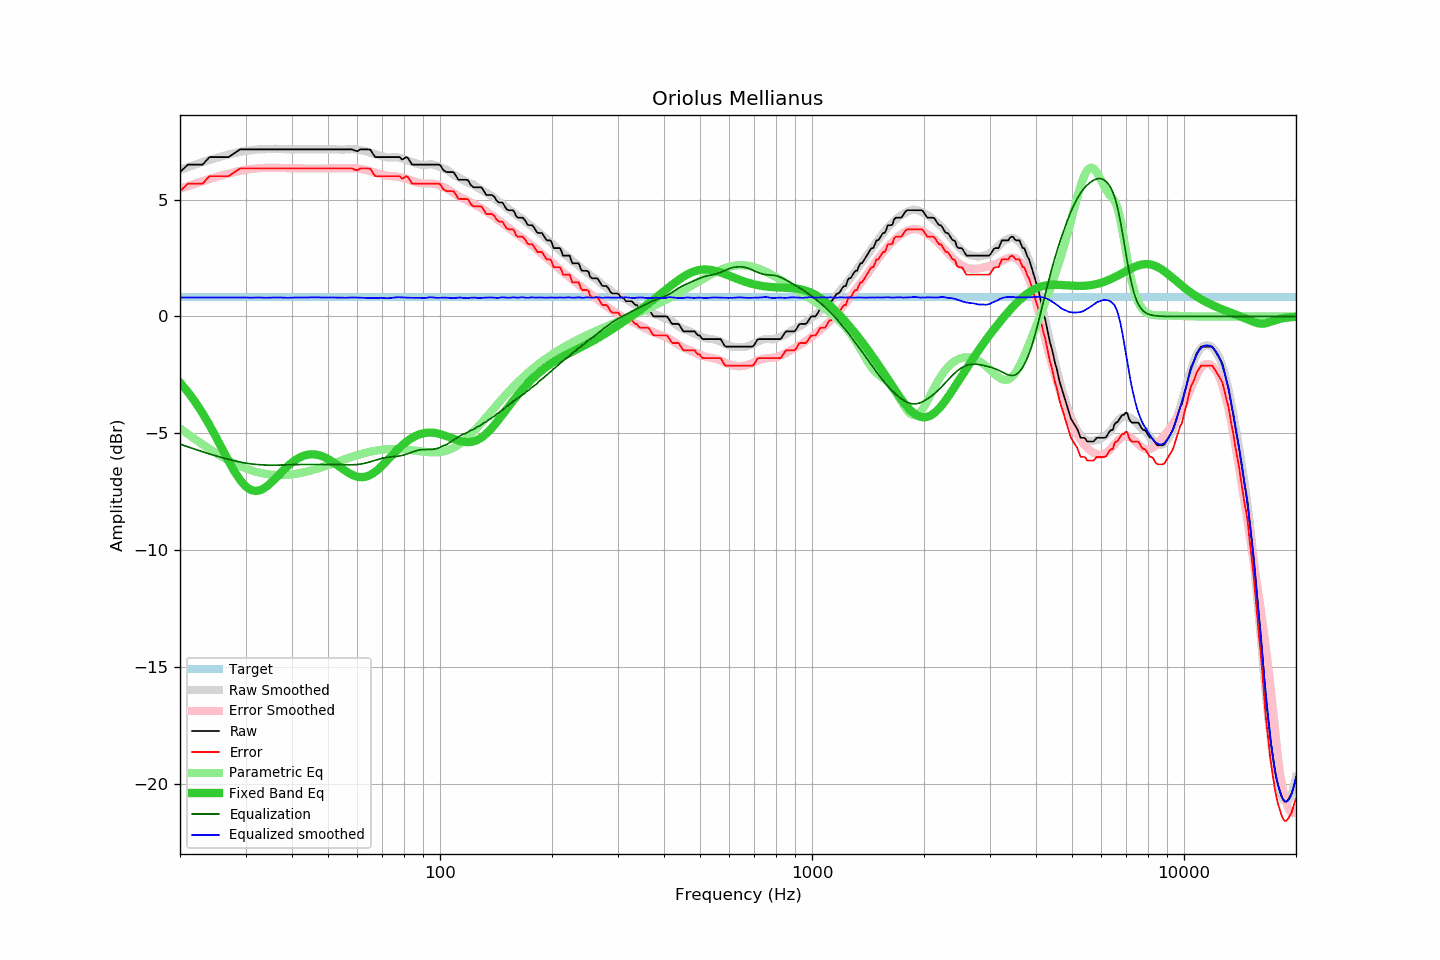

Source data for this figure (header and first rows):
frequency, raw, error, smoothed, error_smoothed, equalization, parametric_eq, equalized_raw, equalized_smoothed, target
20, 6.17, 5.36, 6.27, 5.46, -5.46, -2.83, 0.72, 0.81, 0.82
21, 6.49, 5.68, 6.39, 5.57, -5.57, -3.23, 0.92, 0.81, 0.82
22, 6.49, 5.68, 6.49, 5.68, -5.68, -3.67, 0.81, 0.81, 0.82
23, 6.49, 5.68, 6.60, 5.78, -5.78, -4.14, 0.71, 0.81, 0.82
24, 6.81, 6.00, 6.69, 5.88, -5.88, -4.64, 0.94, 0.81, 0.82
25, 6.81, 6.00, 6.78, 5.96, -5.96, -5.16, 0.85, 0.81, 0.82
26, 6.81, 6.00, 6.85, 6.04, -6.04, -5.68, 0.77, 0.81, 0.82
27, 6.81, 6.00, 6.92, 6.11, -6.11, -6.17, 0.70, 0.81, 0.82
28, 6.98, 6.17, 6.98, 6.17, -6.17, -6.62, 0.81, 0.81, 0.82
29, 7.14, 6.33, 7.04, 6.22, -6.22, -6.99, 0.92, 0.81, 0.82
30, 7.14, 6.33, 7.08, 6.27, -6.27, -7.26, 0.87, 0.81, 0.82
31, 7.14, 6.33, 7.10, 6.30, -6.30, -7.42, 0.84, 0.80, 0.82
32, 7.14, 6.33, 7.13, 6.33, -6.33, -7.46, 0.82, 0.81, 0.82
33, 7.14, 6.33, 7.15, 6.34, -6.34, -7.42, 0.80, 0.81, 0.82
34, 7.14, 6.33, 7.15, 6.35, -6.35, -7.30, 0.79, 0.80, 0.82
35, 7.14, 6.33, 7.16, 6.36, -6.36, -7.13, 0.79, 0.81, 0.82
36, 7.14, 6.33, 7.17, 6.36, -6.36, -6.94, 0.79, 0.81, 0.82
37, 7.14, 6.33, 7.17, 6.35, -6.35, -6.75, 0.79, 0.81, 0.82
38, 7.14, 6.33, 7.15, 6.35, -6.35, -6.56, 0.79, 0.80, 0.82
39, 7.14, 6.33, 7.14, 6.34, -6.34, -6.39, 0.80, 0.80, 0.82
40, 7.14, 6.33, 7.14, 6.34, -6.34, -6.24, 0.81, 0.81, 0.82
41, 7.14, 6.33, 7.14, 6.33, -6.33, -6.12, 0.81, 0.81, 0.82
42, 7.14, 6.33, 7.14, 6.33, -6.33, -6.02, 0.81, 0.81, 0.82
43, 7.14, 6.33, 7.14, 6.33, -6.33, -5.95, 0.81, 0.81, 0.82
44, 7.14, 6.33, 7.14, 6.33, -6.33, -5.91, 0.81, 0.81, 0.82
45, 7.14, 6.33, 7.14, 6.33, -6.33, -5.89, 0.82, 0.82, 0.82
46, 7.14, 6.33, 7.14, 6.33, -6.33, -5.90, 0.82, 0.82, 0.82
47, 7.14, 6.33, 7.14, 6.33, -6.33, -5.92, 0.82, 0.82, 0.82
48, 7.14, 6.33, 7.14, 6.33, -6.33, -5.96, 0.82, 0.82, 0.82
49, 7.14, 6.33, 7.15, 6.33, -6.33, -6.02, 0.81, 0.82, 0.82
50, 7.14, 6.33, 7.15, 6.33, -6.33, -6.09, 0.81, 0.82, 0.82
51, 7.14, 6.33, 7.14, 6.33, -6.33, -6.18, 0.81, 0.81, 0.82
52, 7.14, 6.33, 7.14, 6.33, -6.33, -6.27, 0.81, 0.81, 0.82
53, 7.14, 6.33, 7.14, 6.33, -6.33, -6.36, 0.81, 0.81, 0.82
54, 7.14, 6.33, 7.14, 6.33, -6.33, -6.45, 0.81, 0.80, 0.82
55, 7.14, 6.33, 7.13, 6.34, -6.34, -6.54, 0.80, 0.80, 0.82
56, 7.14, 6.33, 7.14, 6.34, -6.34, -6.63, 0.80, 0.80, 0.82
57, 7.14, 6.33, 7.15, 6.34, -6.34, -6.70, 0.80, 0.81, 0.82
58, 7.14, 6.33, 7.16, 6.34, -6.34, -6.77, 0.80, 0.81, 0.82
59, 7.09, 6.28, 7.15, 6.34, -6.34, -6.82, 0.76, 0.81, 0.82
60, 7.06, 6.25, 7.14, 6.33, -6.33, -6.85, 0.74, 0.81, 0.82
61, 7.14, 6.33, 7.12, 6.31, -6.31, -6.87, 0.83, 0.80, 0.82
62, 7.14, 6.33, 7.09, 6.29, -6.29, -6.87, 0.85, 0.80, 0.82
63, 7.14, 6.33, 7.06, 6.27, -6.27, -6.85, 0.87, 0.79, 0.82
64, 7.14, 6.33, 7.03, 6.24, -6.24, -6.82, 0.90, 0.79, 0.82
65, 7.13, 6.32, 7.00, 6.21, -6.21, -6.77, 0.92, 0.79, 0.82
66, 6.95, 6.14, 6.97, 6.18, -6.18, -6.71, 0.77, 0.79, 0.82
67, 6.81, 6.00, 6.94, 6.15, -6.15, -6.64, 0.67, 0.79, 0.82
68, 6.81, 6.00, 6.91, 6.12, -6.12, -6.55, 0.70, 0.79, 0.82
69, 6.81, 6.00, 6.88, 6.09, -6.09, -6.46, 0.73, 0.80, 0.82
70, 6.81, 6.00, 6.86, 6.06, -6.06, -6.37, 0.75, 0.80, 0.82
71, 6.81, 6.00, 6.82, 6.04, -6.04, -6.27, 0.77, 0.78, 0.82
72, 6.81, 6.00, 6.80, 6.02, -6.02, -6.17, 0.79, 0.78, 0.82
73, 6.81, 6.00, 6.79, 6.01, -6.01, -6.07, 0.80, 0.78, 0.82
74, 6.81, 6.00, 6.80, 6.00, -6.00, -5.97, 0.81, 0.80, 0.82
75, 6.81, 6.00, 6.80, 6.00, -6.00, -5.87, 0.82, 0.81, 0.82
76, 6.81, 6.00, 6.81, 5.99, -5.99, -5.77, 0.82, 0.82, 0.82
77, 6.81, 6.00, 6.80, 5.98, -5.98, -5.68, 0.84, 0.83, 0.82
78, 6.81, 6.00, 6.78, 5.96, -5.96, -5.60, 0.85, 0.82, 0.82
79, 6.71, 5.90, 6.76, 5.94, -5.94, -5.52, 0.77, 0.81, 0.82
... 553 more rows
